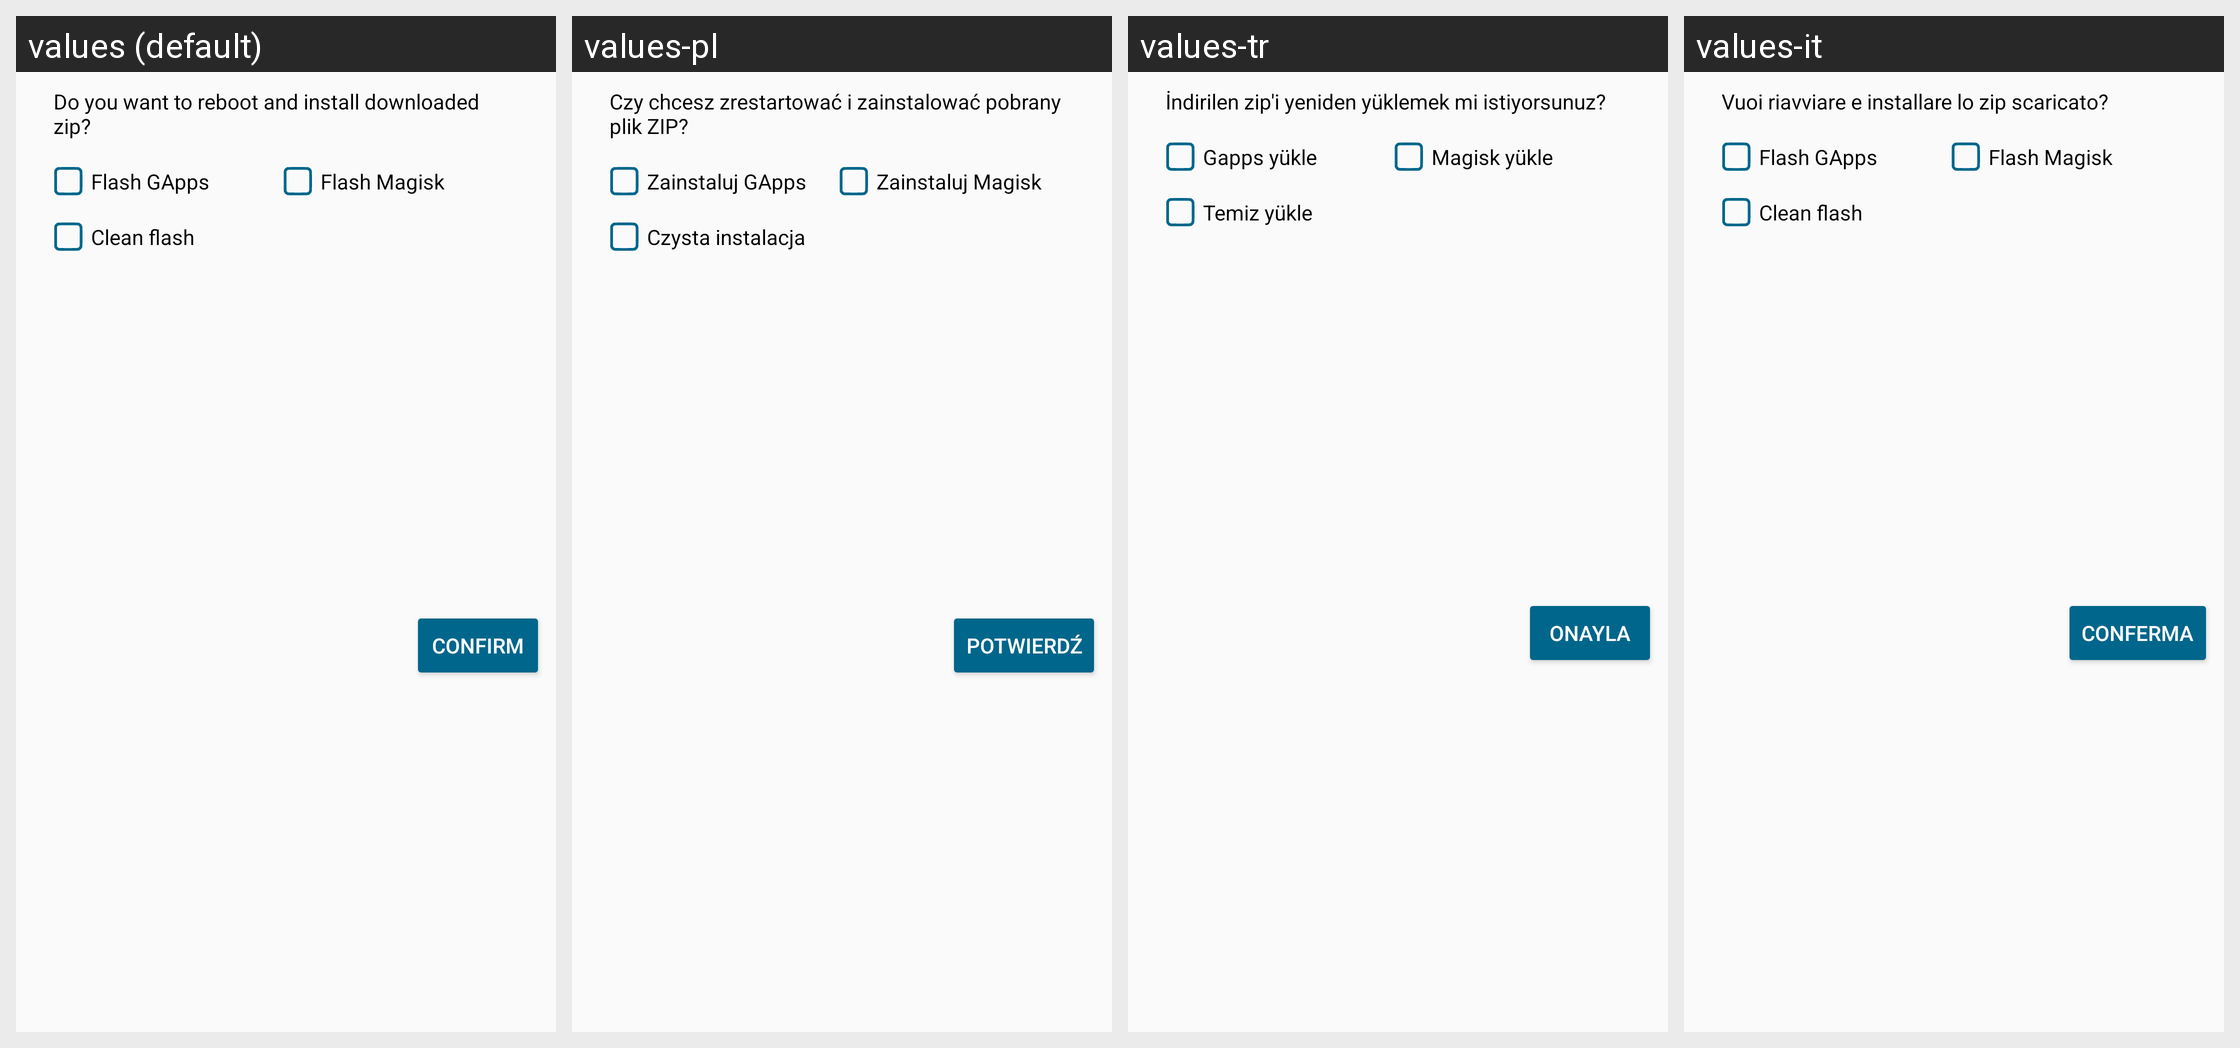

Here is an Android app screen in its default locale and in the app's own translations. Write out the translated-string differences for the strings that appear on this screen.
Android screen res/layout/dialog_flash.xml rendered under 4 locales, left to right: values (default), values-pl, values-tr, values-it. Device: Nexus 5 (rendered at 1080×1920; each locale shown at half size, 540×960, under a caption strip naming it); theme Theme.Main.
Other locales in the repository, not shown: values-ar, values-be, values-cs, values-da, values-de, values-el, values-es, values-es-rCO, values-et, values-fr, values-hr, values-hu, values-in, values-ja, values-ko, values-lt, values-mk, values-nl, values-pt-rBR, values-pt-rPT, values-ro, values-ru, values-sk, values-sv, values-uk, values-ur, values-ur-rPK, values-vi, values-zh-rCN, values-zh-rHK, values-zh-rTW.
Strings drawn on this screen, with the default value and each locale's value (text and hints the layout hard-codes, and strings that could not be matched under every locale, appear in the picture but are not listed):

flash_message
  values: Do you want to reboot and install downloaded zip?
  values-pl: Czy chcesz zrestartować i zainstalować pobrany plik ZIP?
  values-tr: İndirilen zip'i yeniden yüklemek mi istiyorsunuz?
  values-it: Vuoi riavviare e installare lo zip scaricato?

flash_gapps
  values: Flash GApps
  values-pl: Zainstaluj GApps
  values-tr: Gapps yükle
  values-it: Flash GApps

flash_magisk
  values: Flash Magisk
  values-pl: Zainstaluj Magisk
  values-tr: Magisk yükle
  values-it: Flash Magisk

flash_clean
  values: Clean flash
  values-pl: Czysta instalacja
  values-tr: Temiz yükle
  values-it: Clean flash

confirm
  values: Confirm
  values-pl: Potwierdź
  values-tr: Onayla
  values-it: Conferma
